The GitHub repository Eesa-Sarosh/SolarProject contains a labelled image folder "dataset" with 2 categories: non solar farm, solar farm. Examples follow, each with its label.

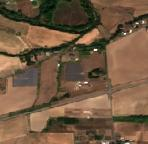
Label: solar farm

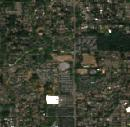
Label: non solar farm

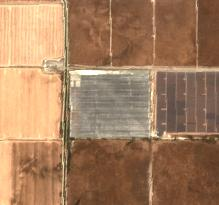
Label: solar farm

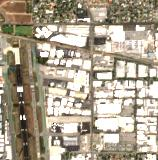
Label: non solar farm

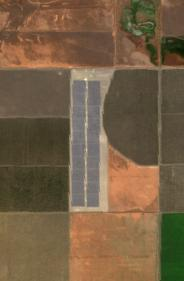
Label: solar farm

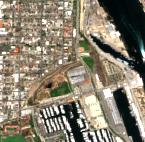
Label: non solar farm
